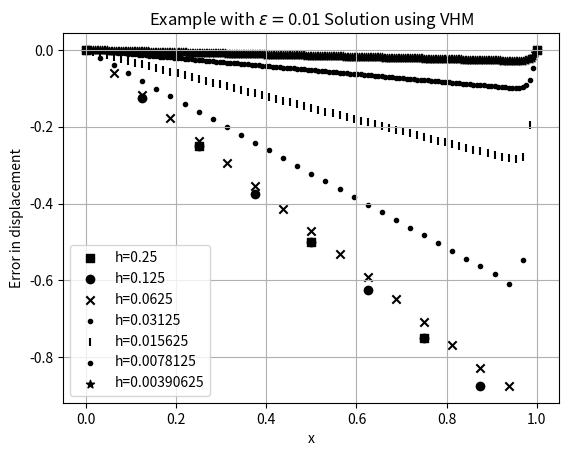

Source code (Python):
#!/usr/bin/env python3
# @author [email redacted]
# @author [email redacted]
# @date 10/05/2019
import numpy as np
import sys 
import matplotlib.pyplot as plt

eps=0.01

#############################################################################
# Solve the system
#############################################################################

def solve(M,f):
    return np.linalg.solve(M,f)


#############################################################################
# Exact solution 
#############################################################################

def exactSolution(x):
    return x-((np.exp(-(1-x)/eps)-np.exp(-1/eps))/(1-np.exp(-1/eps)))

#############################################################################
# Loading
#############################################################################

def force(x):
    return np.exp((x-1)/eps)/(eps*eps*(1-np.exp(-1/eps)))

#############################################################################
# Assemble the stiffness matrix for the varibale horizon model (VHM)
#############################################################################

def VHM(n,h):
        
    MVHM = np.zeros([n,n])

    MVHM[0][0] = 1.
    MVHM[1][0] = -8.
    MVHM[1][1] = 16.
    MVHM[1][2] = -8.

    for i in range(2,n-2):
        MVHM[i][i-2] = -1.
        MVHM[i][i-1] = -4.
        MVHM[i][i] = 10.
        MVHM[i][i+1] = -4.
        MVHM[i][i+2] = -1.


    MVHM[n-2][n-1] = -8.
    MVHM[n-2][n-2] = 16.
    MVHM[n-2][n-3] = -8.

    MVHM[n-1][n-1] = 1
    
    MVHM *= 1./(8.*h*h)
    
    return  MVHM

#############################################################################
#Computation
#############################################################################
print("n,h,VHM")
markers = ['s','o','x','.','|','.','*','+']

for i in range(2,9):
    n = np.power(2,i)
    h = 1./n
    nodes = n+1
    
    x = np.linspace(0,1.,nodes)
    load = force(x) 
    load[len(x)-1] = 0


    u=np.linalg.solve(VHM(nodes,h),load)
    print(str(n)+","+str(h)+","+str(max(u-exactSolution(x))))
    plt.scatter(x,u-exactSolution(x),label="h="+str(h), marker=markers[i-2], c="black")


plt.title(r"Example with $\epsilon=$"+str(eps)+" Solution using VHM")
plt.xlabel("x")
plt.ylabel('Error in displacement')
plt.xscale('linear')
plt.yscale('linear')
plt.grid()
plt.legend()
plt.savefig("VHM-Error-eps-"+str(eps)+"Solution.pdf",bbox_inches='tight')